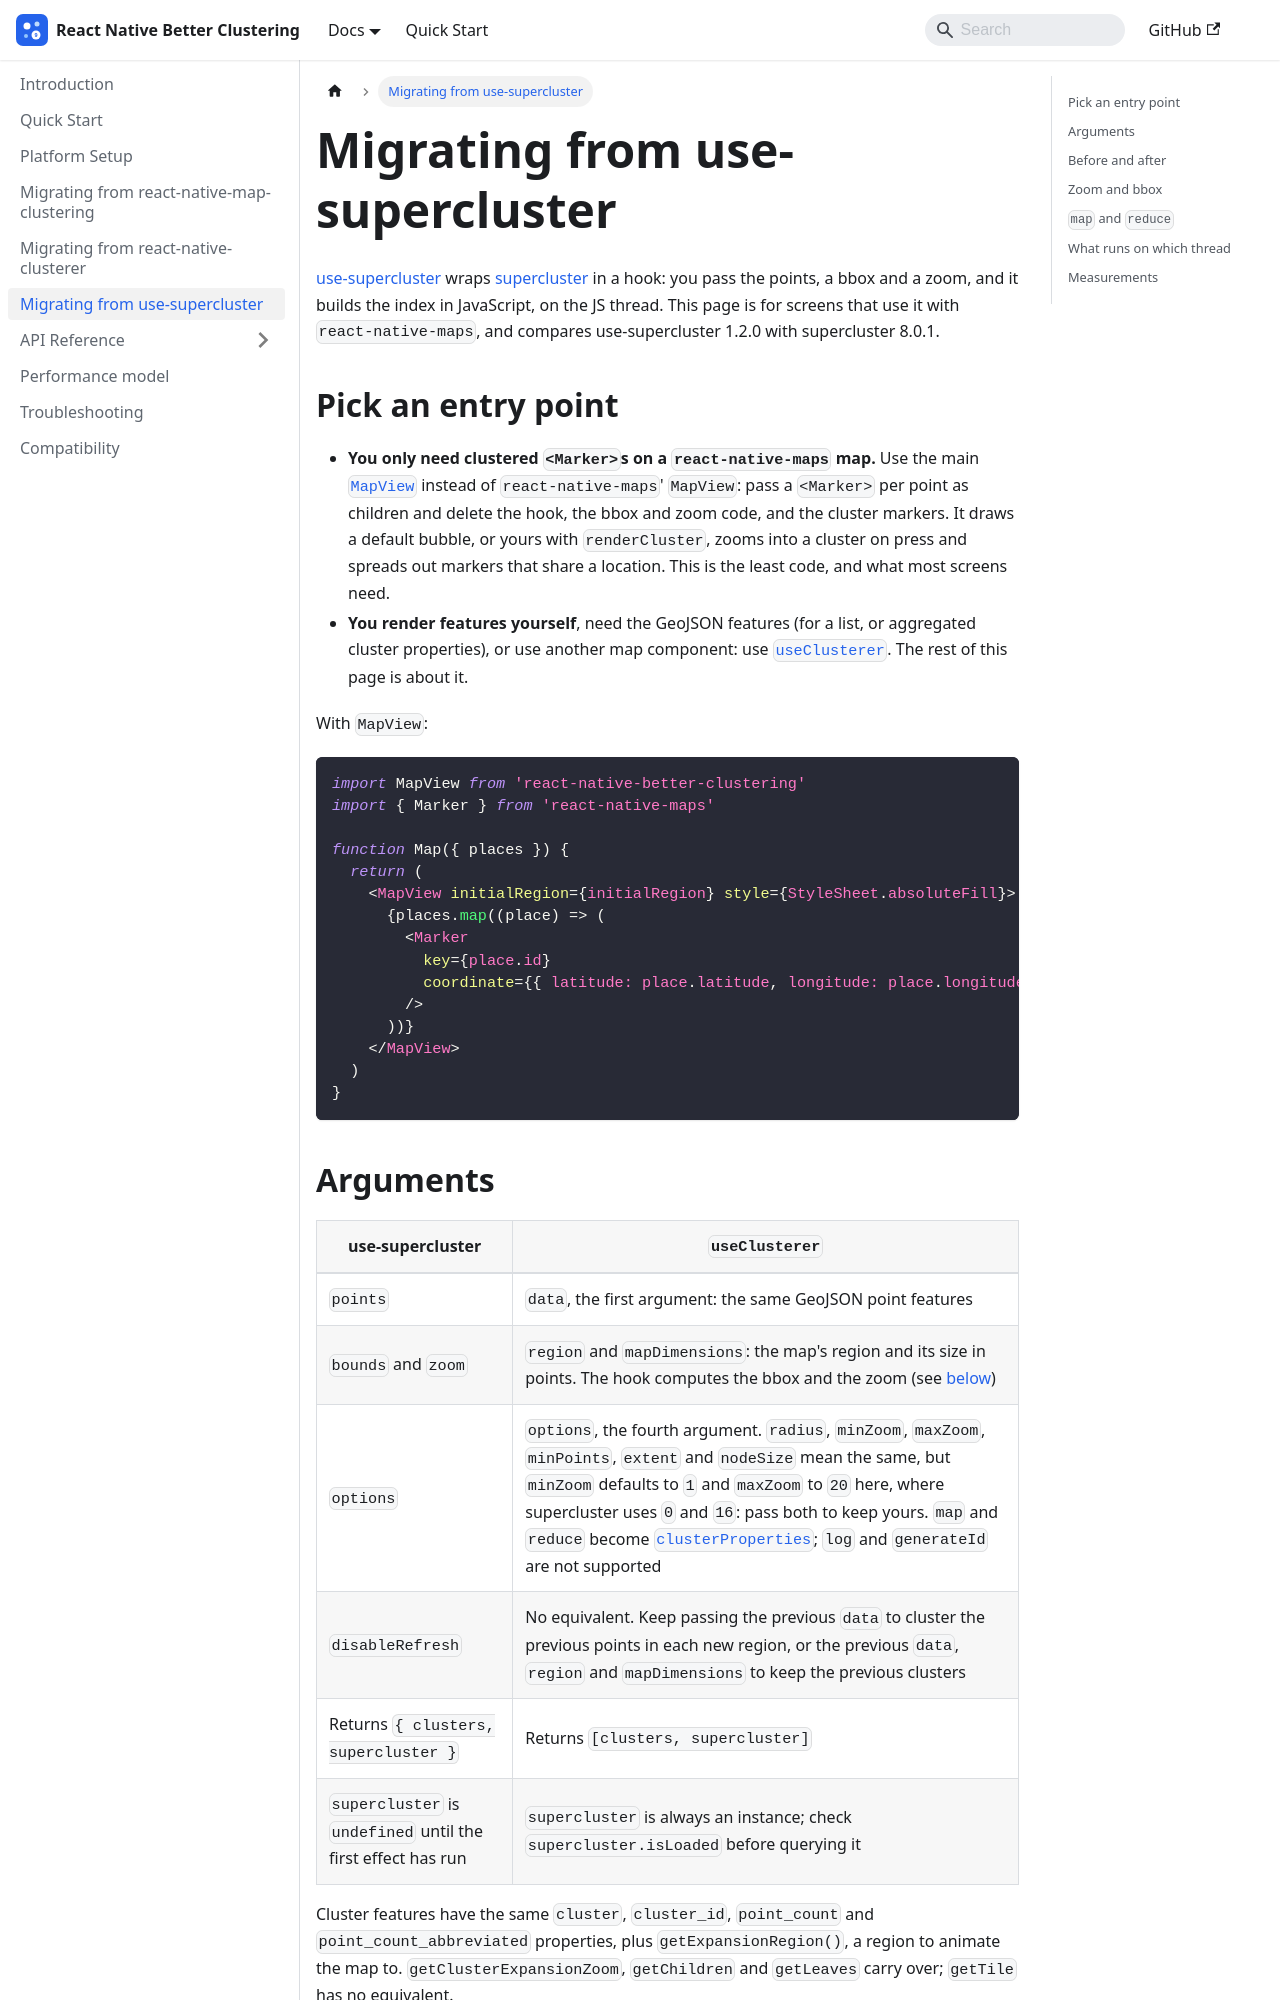

repository: gmi-software/react-native-better-clustering · page: docs/migration-supercluster/index.html · generator: docusaurus

---
id: migration-supercluster
title: Migrating from use-supercluster
sidebar_position: 3
---

# Migrating from use-supercluster

[use-supercluster](https://github.com/leighhalliday/use-supercluster) wraps
[supercluster](https://github.com/mapbox/supercluster) in a hook: you pass the
points, a bbox and a zoom, and it builds the index in JavaScript, on the JS
thread. This page is for screens that use it with `react-native-maps`, and
compares use-supercluster 1.2.0 with supercluster 8.0.1.

## Pick an entry point

- **You only need clustered `<Marker>`s on a `react-native-maps` map.** Use
  the main [`MapView`](./api/mapview.md) instead of `react-native-maps`'
  `MapView`: pass a `<Marker>` per point as children and delete the hook, the
  bbox and zoom code, and the cluster markers. It draws a default bubble, or yours with
  `renderCluster`, zooms into a cluster on press and spreads out markers that
  share a location. This is the least code, and what most screens need.
- **You render features yourself**, need the GeoJSON features (for a list, or
  aggregated cluster properties), or use another map component: use
  [`useClusterer`](./api/hooks.md). The rest of this page is about it.

With `MapView`:

```tsx
import MapView from 'react-native-better-clustering'
import { Marker } from 'react-native-maps'

function Map({ places }) {
  return (
    <MapView initialRegion={initialRegion} style={StyleSheet.absoluteFill}>
      {places.map((place) => (
        <Marker
          key={place.id}
          coordinate={{ latitude: place.latitude, longitude: place.longitude }}
        />
      ))}
    </MapView>
  )
}
```
